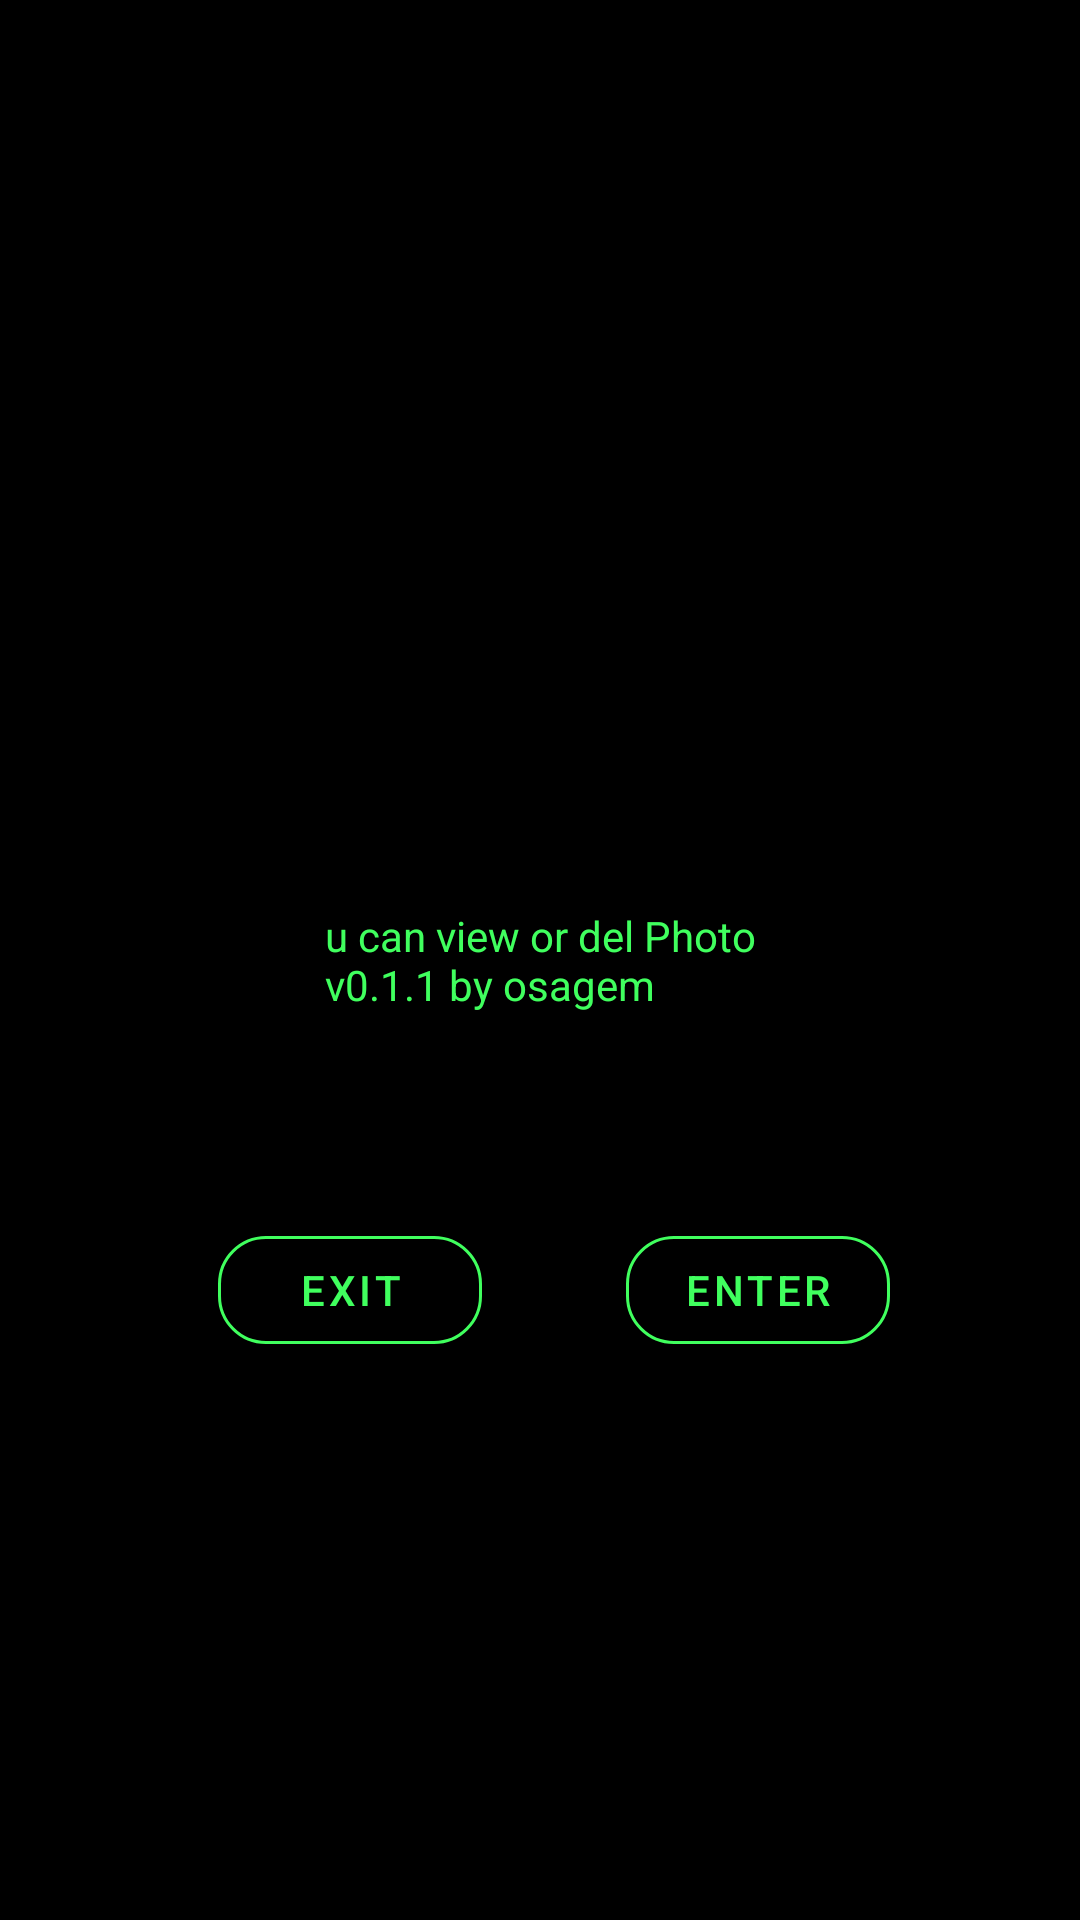

Reconstruct the res/layout file that produces this screen, plus the resources it refers to.
<!-- AndroidManifest.xml: application theme Theme.PhotoView4rokidglasses -->
<!-- res/layout/activity_main.xml -->
<?xml version="1.0" encoding="utf-8"?>
<androidx.constraintlayout.widget.ConstraintLayout xmlns:android="http://schemas.android.com/apk/res/android"
    xmlns:app="http://schemas.android.com/apk/res-auto"
    xmlns:tools="http://schemas.android.com/tools"
    android:id="@+id/main"
    android:layout_width="match_parent"
    android:layout_height="match_parent"
    android:background="@color/black"
    tools:context=".MainActivity">

    <TextView
        android:id="@+id/main_slogan"
        android:layout_width="wrap_content"
        android:layout_height="wrap_content"
        android:background="@color/black"
        android:text="@string/main_slogan"
        android:textColor="@color/rgrcolor"
        app:layout_constraintBottom_toBottomOf="parent"
        app:layout_constraintEnd_toEndOf="parent"
        app:layout_constraintStart_toStartOf="parent"
        app:layout_constraintTop_toTopOf="parent" />

    <com.google.android.material.button.MaterialButton
        android:id="@+id/buttonEnter"
        style="@style/Widget.MaterialComponents.Button.OutlinedButton"
        android:layout_width="wrap_content"
        android:layout_height="wrap_content"
        android:text="@string/button_enterApp"
        android:textColor="@color/rgrcolor"
        app:cornerRadius="16dp"
        app:layout_constraintBottom_toBottomOf="parent"
        app:layout_constraintEnd_toEndOf="parent"
        app:layout_constraintHorizontal_bias="0.767"
        app:layout_constraintStart_toStartOf="parent"
        app:layout_constraintTop_toTopOf="parent"
        app:layout_constraintVertical_bias="0.686"
        app:strokeColor="@color/rgrcolor" />

    <com.google.android.material.button.MaterialButton
        android:id="@+id/buttonExitapp"
        style="@style/Widget.MaterialComponents.Button.OutlinedButton"
        android:layout_width="wrap_content"
        android:layout_height="wrap_content"
        android:text="@string/button_exitApp"
        android:textColor="@color/rgrcolor"
        app:cornerRadius="16dp"
        app:layout_constraintBottom_toBottomOf="parent"
        app:layout_constraintEnd_toEndOf="parent"
        app:layout_constraintHorizontal_bias="0.267"
        app:layout_constraintStart_toStartOf="parent"
        app:layout_constraintTop_toTopOf="parent"
        app:layout_constraintVertical_bias="0.686"
        app:strokeColor="@color/rgrcolor" />

</androidx.constraintlayout.widget.ConstraintLayout>
<!-- resources referenced by this layout -->
<resources>
  <color name="black">#FF000000</color>
  <color name="rgrcolor">#FF40FF5E</color>
  <string name="button_enterApp">Enter</string>
  <string name="button_exitApp">Exit</string>
  <string name="main_slogan">u can view or del Photo\nv0.1.1 by osagem</string>
  <style name="Theme.PhotoView4rokidglasses" parent="Base.Theme.PhotoView4rokidglasses">
      </style>
  <style name="Base.Theme.PhotoView4rokidglasses" parent="Theme.Material3.DayNight.NoActionBar">
          <item name="materialButtonOutlinedStyle">@style/Widget.App.Button.OutlinedButton</item>
      </style>
  <style name="Widget.App.Button.OutlinedButton" parent="Widget.MaterialComponents.Button.OutlinedButton">
          <item name="strokeColor">@color/button_stroke_color_selector</item>
      </style>
</resources>
